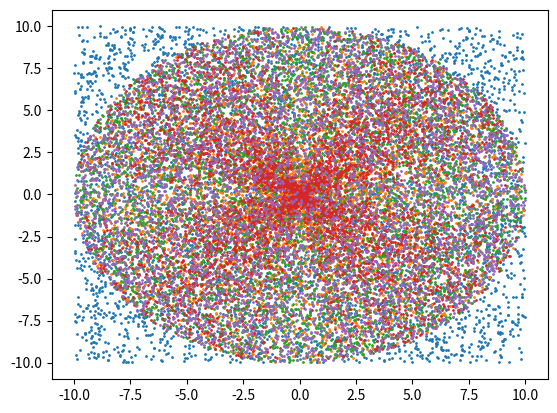

Generate this figure with matplotlib:
from random import uniform
import matplotlib.pyplot as plt
from math import cos, sin, pi, sqrt
import random

N = 5000

X = [uniform(-10, 10) for i in range(N)]
Y = [uniform(-10, 10) for i in range(N)]
plt.scatter(X, Y, s=1)
plt.show()


R = [uniform(0, 10) for i in range(N)]
Theta = [uniform(0, 2 * pi) for i in range(N)]
X = [R[i] * cos(Theta[i]) for i in range(N)]
Y = [R[i] * sin(Theta[i]) for i in range(N)]
plt.scatter(X, Y, s=1)
plt.show()


X = []
Y = []
while len(X) < N:
    x = uniform(-10, 10)
    y = uniform(-10, 10)
    if sqrt(x**2 + y**2) < 10:
        X.append(x)
        Y.append(y)
plt.scatter(X, Y, s=1)
plt.show()


X = []
Y = []
for i in range(N):
    r = uniform(0, 10)
    x2 = uniform(0, r**2)
    y2 = r**2 - x2
    X.append(random.choice([-1, 1]) * sqrt(x2))
    Y.append(random.choice([-1, 1]) * sqrt(y2))
plt.scatter(X, Y, s=1)
plt.show()


X = []
Y = []
for i in range(N):
    r = uniform(0, 1)
    theta = uniform(0, 2 * pi)
    X.append(10 * sqrt(r) * cos(theta))
    Y.append(10 * sqrt(r) * sin(theta))
plt.scatter(X, Y, s=1)
plt.show()
